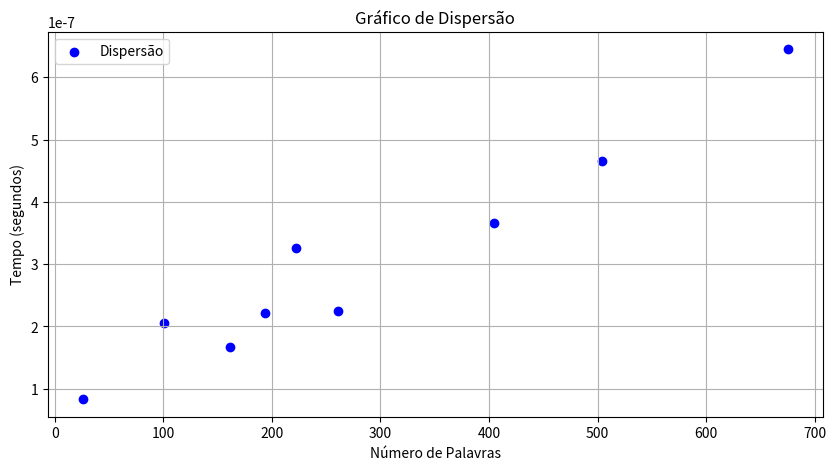
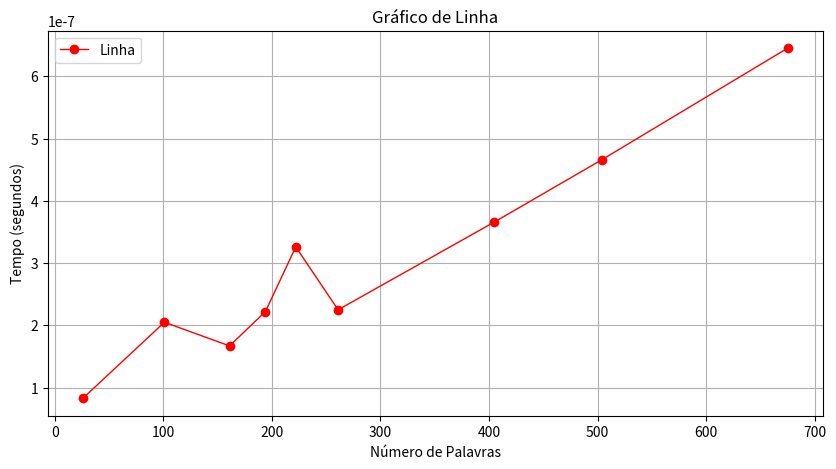

Source code (Python) for these figures, in order:
import matplotlib.pyplot as plt

# Dados
palavras = [26, 101, 161, 194, 222, 261, 405, 504, 675]
tempo = [0.000000083, 0.000000205, 0.000000167, 0.000000222, 0.000000326, 0.000000225, 0.000000366, 0.000000466, 0.000000645]

# Gráfico de Dispersão
plt.figure(figsize=(10, 5))
plt.scatter(palavras, tempo, color='blue', label='Dispersão')
plt.xlabel('Número de Palavras')
plt.ylabel('Tempo (segundos)')
plt.title('Gráfico de Dispersão')
plt.legend()
plt.grid(True)
plt.show()

# Gráfico de Linha
plt.figure(figsize=(10, 5))
plt.plot(palavras, tempo, color='red', marker='o', linestyle='-', linewidth=1, markersize=6, label='Linha')
plt.xlabel('Número de Palavras')
plt.ylabel('Tempo (segundos)')
plt.title('Gráfico de Linha')
plt.legend()
plt.grid(True)
plt.show()